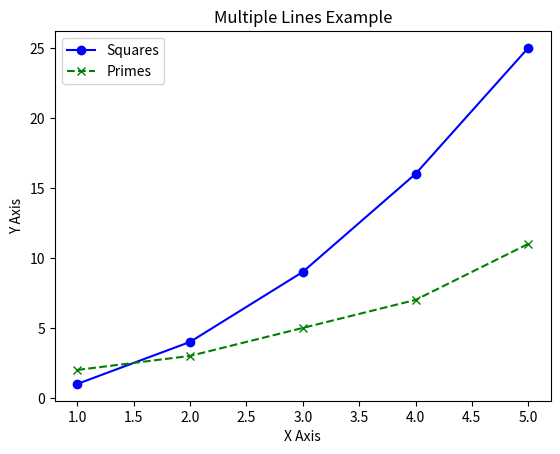

Source code (Python):
import matplotlib.pyplot as plt

# Data for Line 1
x = [1, 2, 3, 4, 5]
y1 = [1, 4, 9, 16, 25]

# Data for Line 2
y2 = [2, 3, 5, 7, 11]

# Plot both lines

# method1
plt.plot(x, y1, label="Squares", color="blue", marker='o')
plt.plot(x, y2, label="Primes", color="green", linestyle='--', marker='x')

# method2
# plt.plot(x,y1, 'r--', x,y2, 'b:')

# Add labels and title
plt.xlabel("X Axis")
plt.ylabel("Y Axis")
plt.title("Multiple Lines Example")

# Show legend
plt.legend()

# Show the plot
plt.show()
